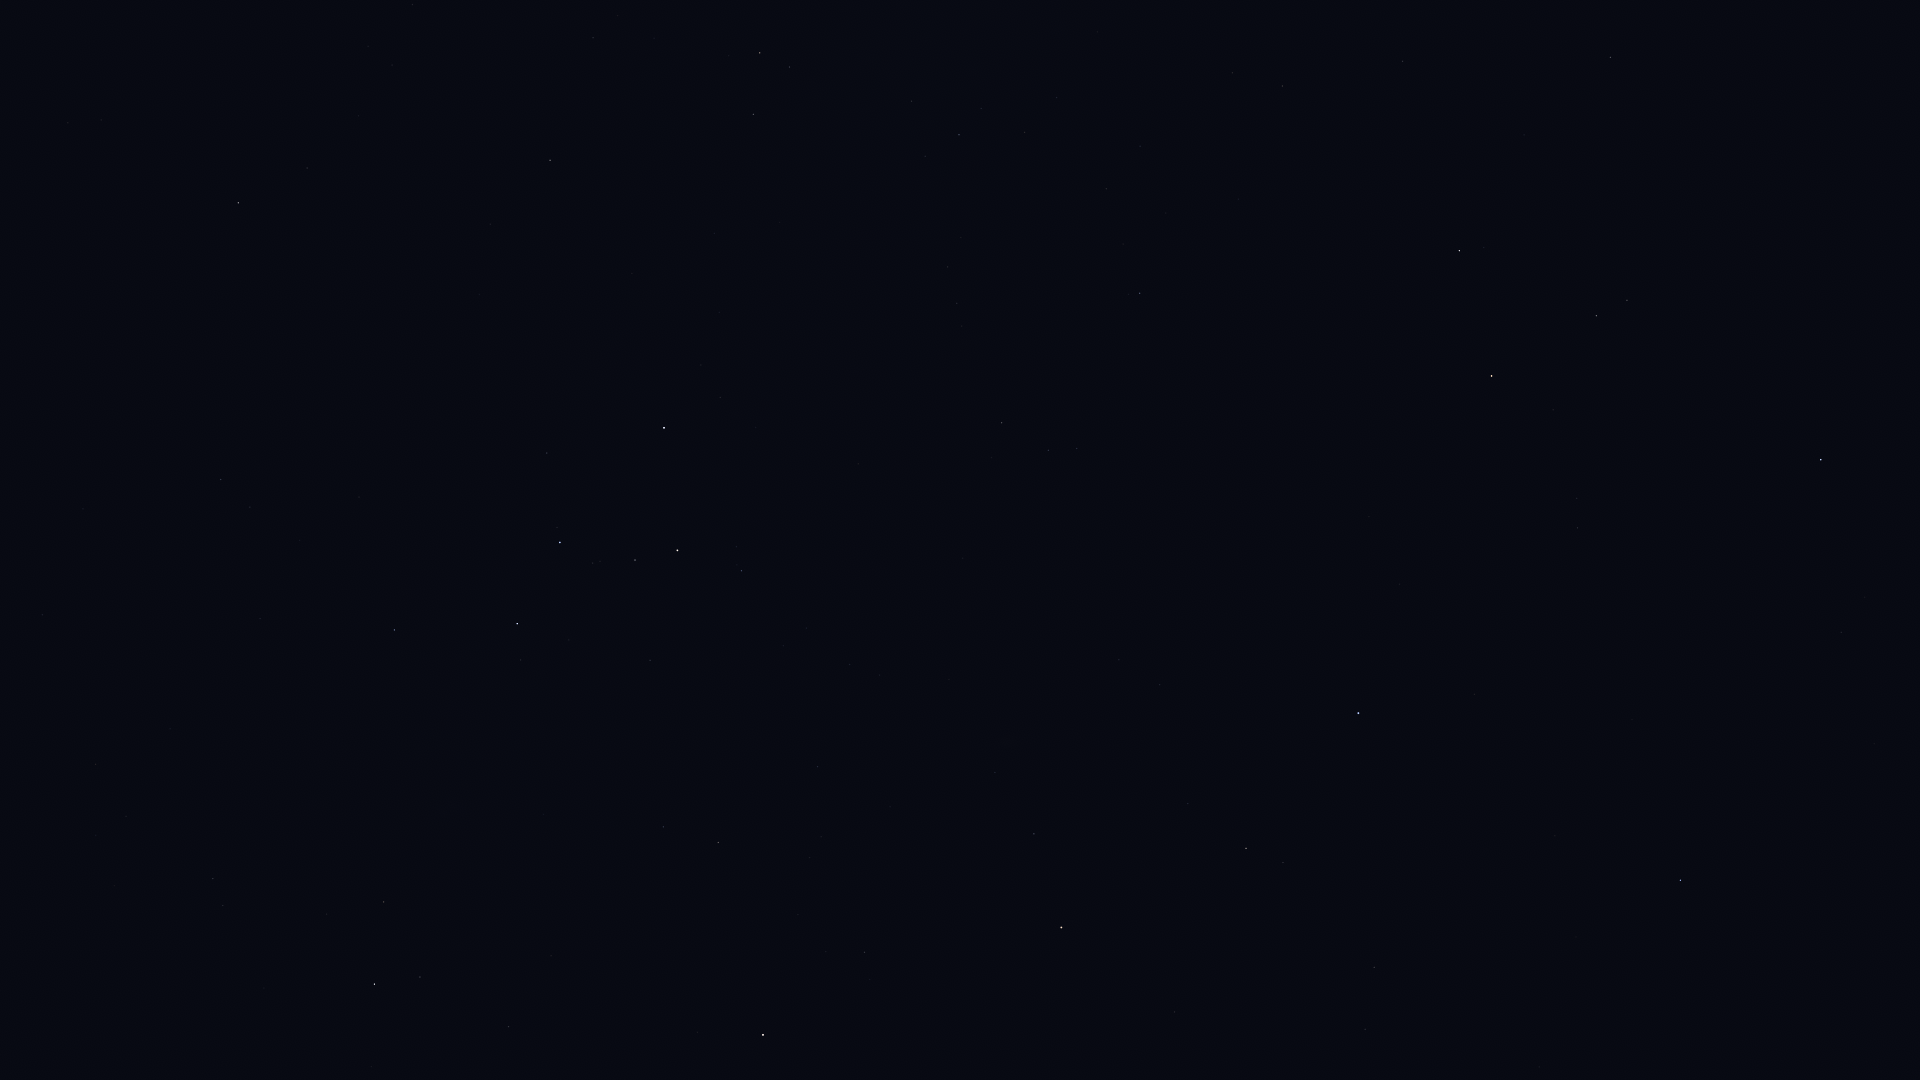

Values plotted in this chart, from the file beside it:
Star_ID, Name, X, Y
677, Alpheratz, 1358, 713
746, Caph, 664, 428
1067, Algenib, 1680, 880
1547, Citadelle, 1693, 928
1645, HIP 1645, 1836, 1001
2920, Fulu, 741, 571
3092, HIP 3092, 1246, 848
3179, Schedar, 677, 550
3821, Achird, 635, 560
3881, HIP 3881, 995, 772
107418, Castula, 593, 563
4436, HIP 4436, 1034, 834
4889, HIP 4889, 1163, 948
5447, Mirach, 1061, 927
6411, Adhil, 821, 837
6686, Ruchbah, 517, 624
7513, Titawin, 865, 952
7607, Nembus, 718, 842
8886, Segin, 394, 630
9640, Almach, 763, 1035
13192, Nushagak, 155, 550
13268, Miram, 384, 902
14328, HIP 14328, 374, 984
16228, HIP 16228, 213, 879
17959, HIP 17959, 42, 615
18505, HIP 18505, 96, 835
108917, Kurhah, 593, 38
109176, HIP 109176, 1610, 57
109352, HIP 109352, 1403, 57
109492, HIP 109492, 760, 53
109937, HIP 109937, 1282, 86
110538, HIP 110538, 912, 101
110609, HIP 110609, 981, 108
111022, HIP 111022, 1025, 132
111104, HIP 111104, 1140, 146
111169, HIP 111169, 959, 135
112158, Matar, 1459, 251
112724, HIP 112724, 550, 160
112748, Sadalbari, 1596, 316
113881, Scheat, 1492, 376
113963, Markab, 1821, 459
115250, Salm, 1577, 498
115623, Alkarab, 1577, 528
116076, Veritate, 1182, 446
116727, Errai, 238, 203
